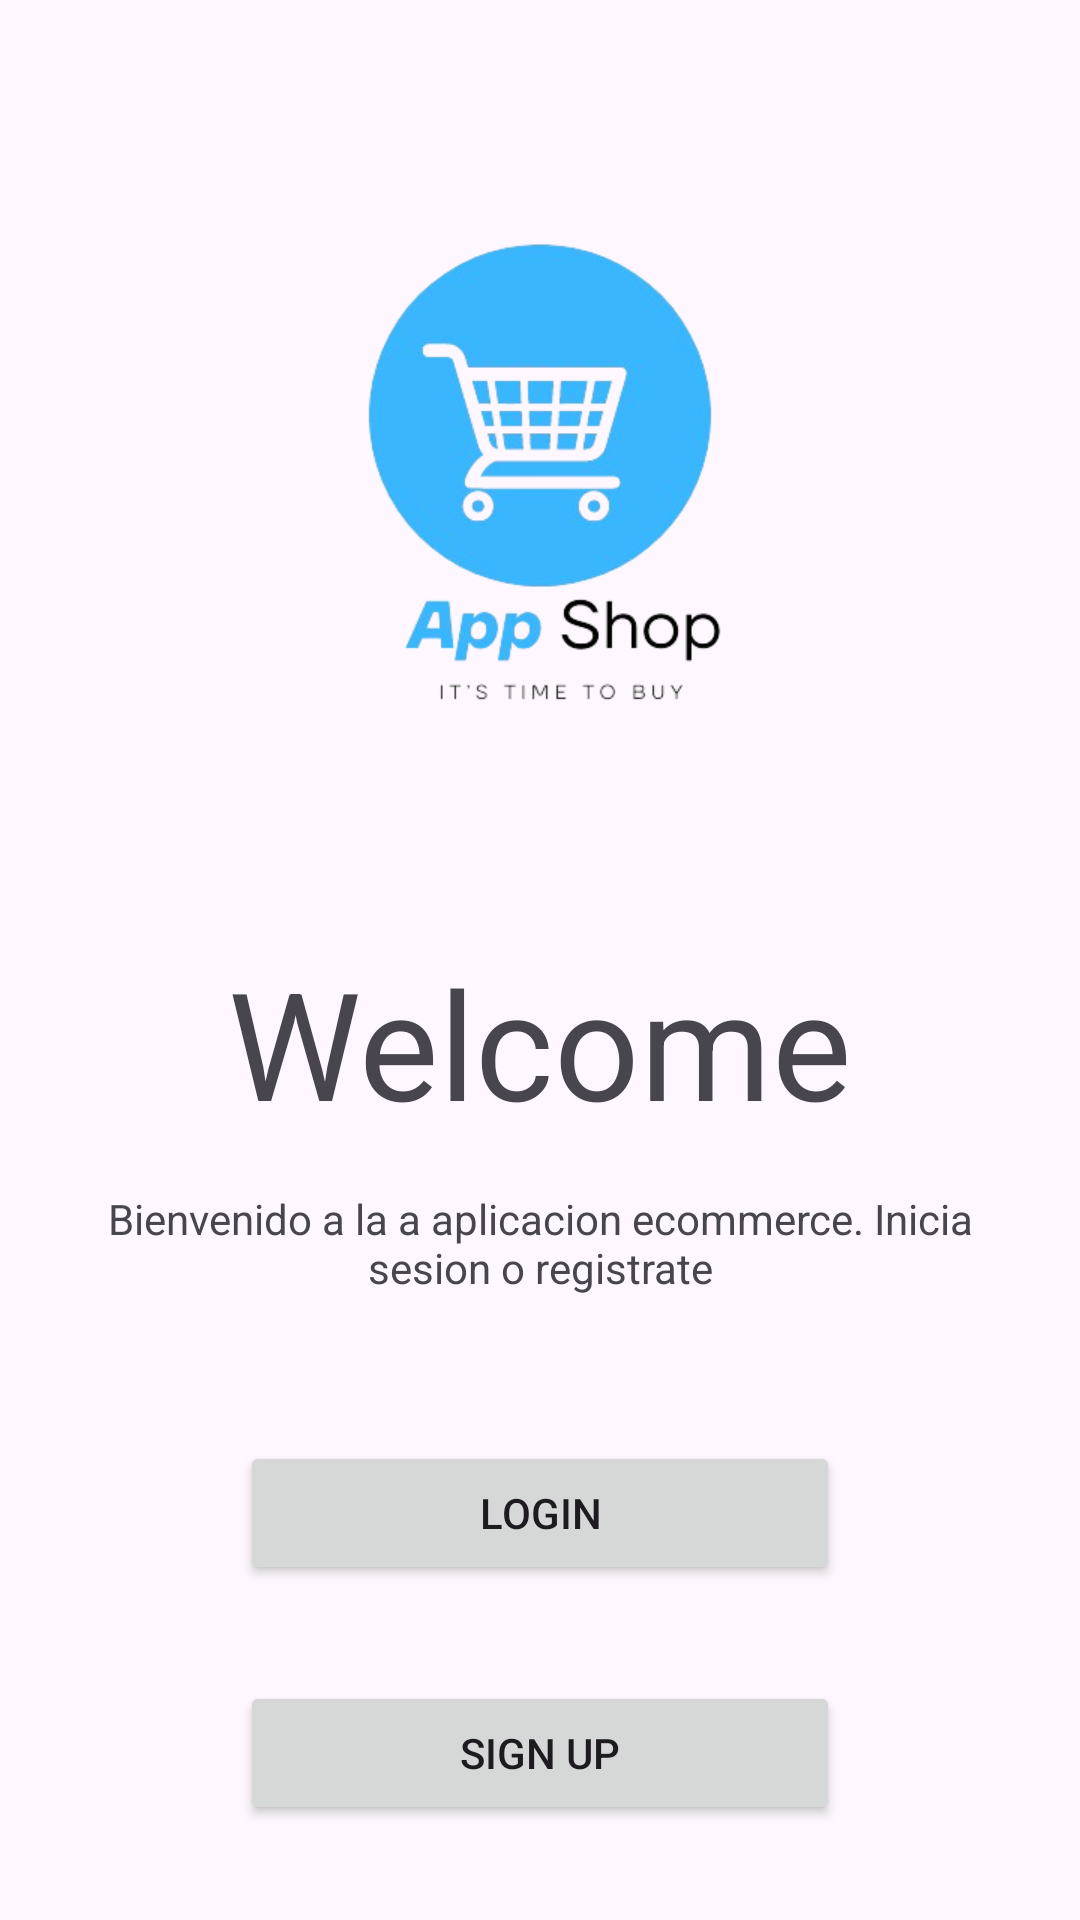

Android layout source for this screen:
<!-- AndroidManifest.xml: application theme Theme.EcommerceApp -->
<!-- res/layout/fragment_welcome.xml -->
<?xml version="1.0" encoding="utf-8"?>
<androidx.constraintlayout.widget.ConstraintLayout xmlns:android="http://schemas.android.com/apk/res/android"
    xmlns:app="http://schemas.android.com/apk/res-auto"
    xmlns:tools="http://schemas.android.com/tools"
    android:layout_width="match_parent"
    android:layout_height="match_parent"
    tools:context=".ui.views.fragments.login.LoginFragment">


    <ImageView
        android:id="@+id/image_login"
        android:layout_width="250dp"
        android:layout_height="250dp"
        android:layout_marginTop="32dp"
        android:src="@drawable/app_icon"
        app:layout_constraintEnd_toEndOf="parent"
        app:layout_constraintStart_toStartOf="parent"
        app:layout_constraintTop_toTopOf="parent" />

    <TextView
        android:id="@+id/txt_welcome_login"
        android:layout_width="wrap_content"
        android:layout_height="wrap_content"
        android:layout_marginTop="32dp"
        android:text="Welcome"
        android:textSize="50dp"
        app:layout_constraintEnd_toEndOf="parent"
        app:layout_constraintStart_toStartOf="parent"
        app:layout_constraintTop_toBottomOf="@+id/image_login" />

    <TextView
        android:id="@+id/subtittile_login"
        android:layout_width="300dp"
        android:layout_height="wrap_content"
        android:layout_marginTop="16dp"
        android:lines="3"
        android:gravity="center_horizontal"
        android:text="Bienvenido a la a aplicacion ecommerce. Inicia sesion o registrate"
        app:layout_constraintEnd_toEndOf="parent"
        app:layout_constraintStart_toStartOf="parent"
        app:layout_constraintTop_toBottomOf="@id/txt_welcome_login" />

    <Button
        android:id="@+id/btn_login"
        android:layout_width="200dp"
        android:layout_height="wrap_content"
        android:layout_marginTop="32dp"
        android:text="Login"
        app:layout_constraintEnd_toEndOf="parent"
        app:layout_constraintStart_toStartOf="parent"
        app:layout_constraintTop_toBottomOf="@+id/subtittile_login" />

    <Button
        android:id="@+id/btn_signup"
        android:layout_width="200dp"
        android:layout_height="wrap_content"
        android:layout_marginTop="32dp"
        android:text="Sign Up"
        app:layout_constraintEnd_toEndOf="parent"
        app:layout_constraintStart_toStartOf="parent"
        app:layout_constraintTop_toBottomOf="@+id/btn_login" />

</androidx.constraintlayout.widget.ConstraintLayout>
<!-- resources referenced by this layout -->
<resources>
  <!-- drawable app_icon: png bitmap (drawable, 123879 bytes) -->
  <style name="Theme.EcommerceApp" parent="Base.Theme.EcommerceApp" />
  <style name="Base.Theme.EcommerceApp" parent="Theme.Material3.DayNight.NoActionBar">
          
          
      </style>
</resources>
